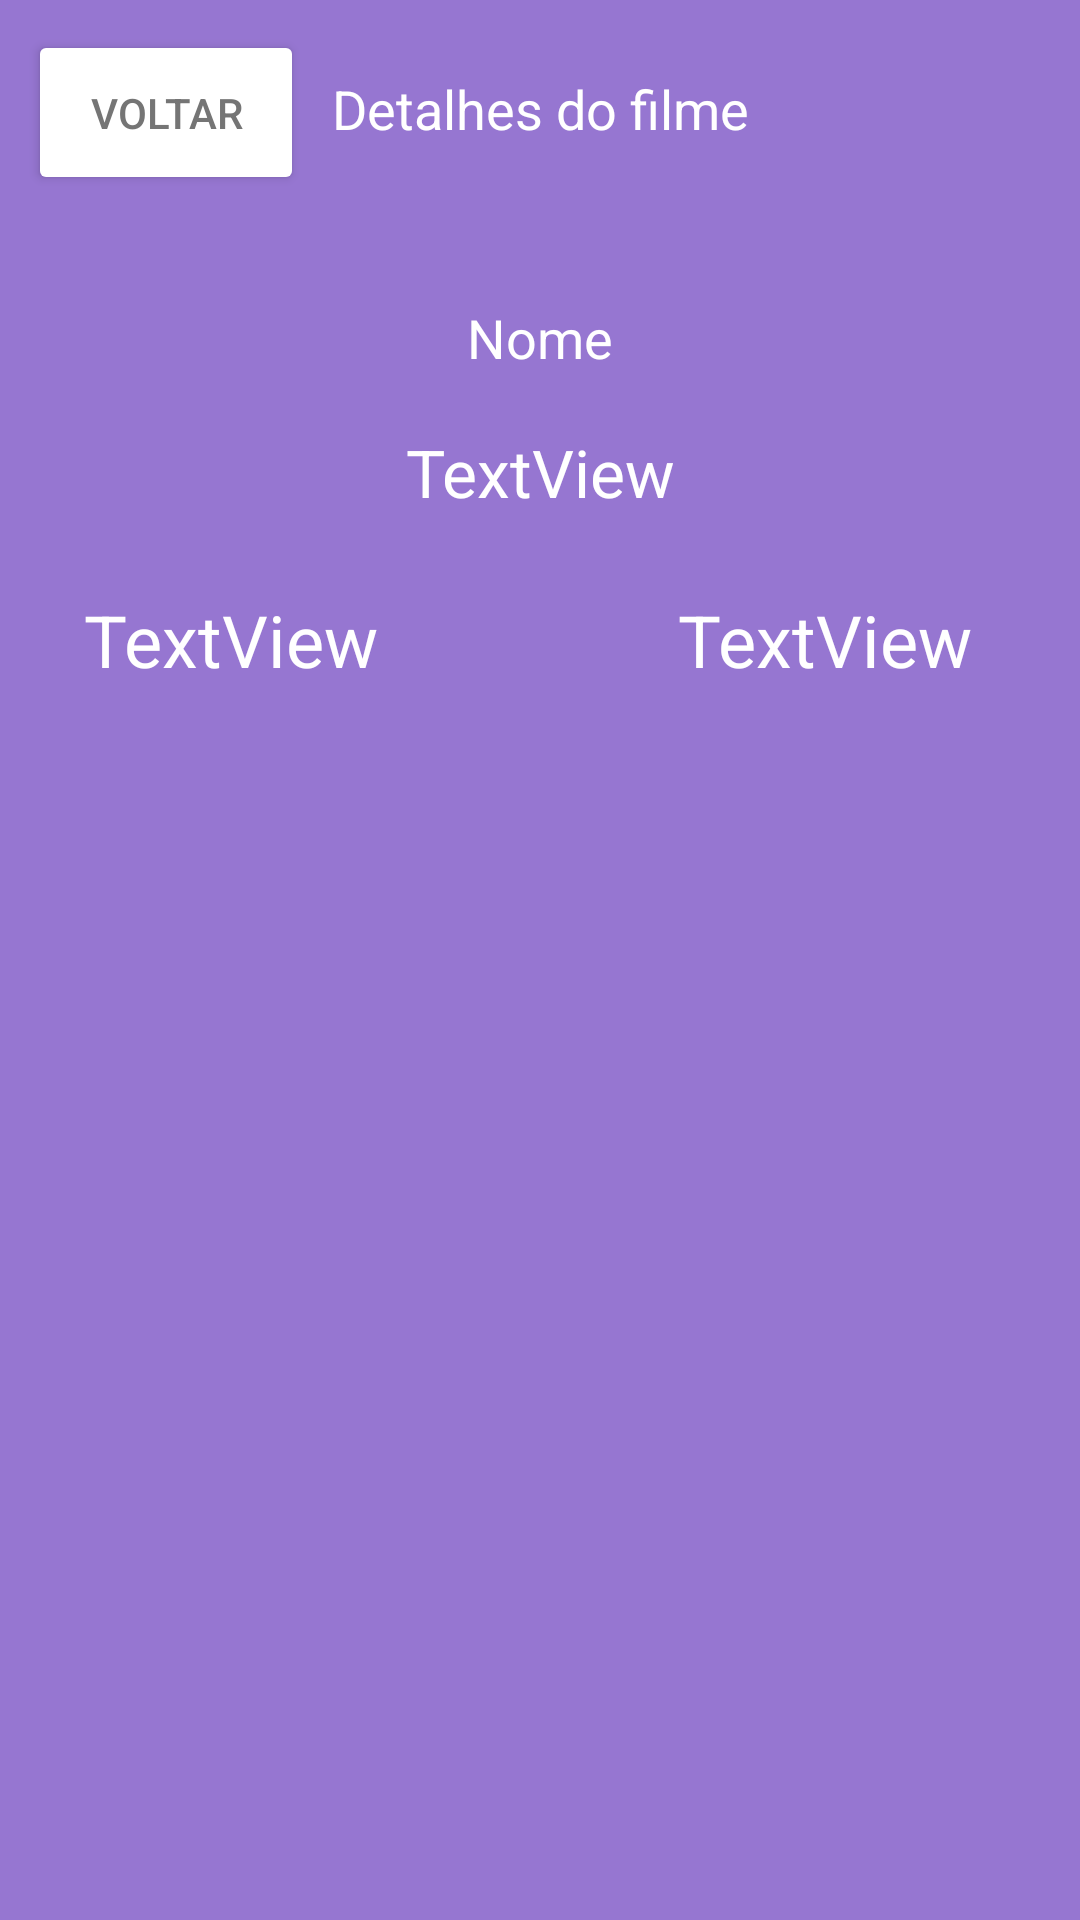

Produce the Android XML layout that renders to this screen, including the resource entries it uses.
<!-- AndroidManifest.xml: application theme Theme.Cinematico -->
<!-- res/layout/activity_movie.xml -->
<?xml version="1.0" encoding="utf-8"?>
<androidx.constraintlayout.widget.ConstraintLayout xmlns:android="http://schemas.android.com/apk/res/android"
    xmlns:app="http://schemas.android.com/apk/res-auto"
    xmlns:tools="http://schemas.android.com/tools"
    android:layout_width="match_parent"
    android:layout_height="match_parent"
    android:background="#9676D1">

    <TextView
        android:id="@+id/textView6"
        android:layout_width="wrap_content"
        android:layout_height="wrap_content"
        android:layout_marginTop="24dp"
        android:text="Detalhes do filme"
        android:textColor="#fff"
        android:textSize="18sp"
        app:layout_constraintEnd_toEndOf="parent"
        app:layout_constraintStart_toStartOf="parent"
        app:layout_constraintTop_toTopOf="parent" />

    <Button
        android:id="@+id/back"
        android:layout_width="92dp"
        android:layout_height="55dp"
        android:layout_marginTop="10dp"
        android:backgroundTint="#fff"
        android:text="Voltar"
        android:textColor="#757575"
        android:textColorHighlight="#fff"
        android:textColorHint="#fff"
        android:textColorLink="#fff"
        app:layout_constraintEnd_toStartOf="@+id/textView6"
        app:layout_constraintStart_toStartOf="parent"
        app:layout_constraintTop_toTopOf="parent"
        app:rippleColor="#fff"
        app:strokeColor="#fff" />

    <TextView
        android:id="@+id/notaLabel"
        android:layout_width="wrap_content"
        android:layout_height="wrap_content"
        android:layout_marginTop="52dp"
        android:layout_weight="1"
        android:text="Nome"
        android:textColor="#fff"
        android:textSize="18sp"
        app:layout_constraintEnd_toEndOf="parent"
        app:layout_constraintStart_toStartOf="parent"
        app:layout_constraintTop_toBottomOf="@+id/textView6" />

    <TextView
        android:id="@+id/nome"
        android:layout_width="wrap_content"
        android:layout_height="wrap_content"
        android:layout_marginTop="18dp"
        android:layout_weight="1"
        android:text="TextView"
        android:textColor="#fff"
        android:textSize="22sp"
        app:layout_constraintEnd_toEndOf="parent"
        app:layout_constraintStart_toStartOf="parent"
        app:layout_constraintTop_toBottomOf="@+id/notaLabel" />

    <TextView
        android:id="@+id/grade"
        android:layout_width="wrap_content"
        android:layout_height="wrap_content"
        android:layout_marginStart="28dp"
        android:layout_marginTop="132dp"
        android:text="TextView"
        android:textColor="#FFF"
        android:textSize="24sp"
        app:layout_constraintStart_toStartOf="parent"
        app:layout_constraintTop_toBottomOf="@+id/back" />

    <TextView
        android:id="@+id/voteCount"
        android:layout_width="wrap_content"
        android:layout_height="wrap_content"
        android:layout_marginTop="197dp"
        android:layout_marginEnd="36dp"
        android:text="TextView"
        android:textColor="#FFF"
        android:textSize="24sp"
        app:layout_constraintEnd_toEndOf="parent"
        app:layout_constraintTop_toTopOf="parent" />

    <TextView
        android:id="@+id/overview"
        android:layout_width="wrap_content"
        android:layout_height="wrap_content"
        android:textColor="#FFF"
        android:textSize="24sp"
        app:layout_constraintBottom_toBottomOf="parent"
        app:layout_constraintEnd_toEndOf="parent"
        app:layout_constraintHorizontal_bias="0.53"
        app:layout_constraintStart_toStartOf="parent"
        app:layout_constraintTop_toTopOf="parent"
        app:layout_constraintVertical_bias="0.895" />

</androidx.constraintlayout.widget.ConstraintLayout>
<!-- resources referenced by this layout -->
<resources>
  <style name="Theme.Cinematico" parent="Theme.MaterialComponents.DayNight.DarkActionBar">
          
          <item name="colorPrimary">@color/purple_500</item>
          <item name="colorPrimaryVariant">@color/purple_700</item>
          <item name="colorOnPrimary">@color/white</item>
          
          <item name="colorSecondary">@color/teal_200</item>
          <item name="colorSecondaryVariant">@color/teal_700</item>
          <item name="colorOnSecondary">@color/black</item>
          
          <item name="android:statusBarColor" tools:targetApi="l">?attr/colorPrimaryVariant</item>
          
      </style>
  <!-- not gathered from this repository: default colours our renderer supplied (Android Studio template values) -->
  <color name="purple_500">#FF6200EE</color>
  <color name="purple_700">#FF3700B3</color>
  <color name="teal_200">#FF03DAC5</color>
  <color name="teal_700">#FF018786</color>
  <color name="black">#FF000000</color>
  <color name="white">#FFFFFFFF</color>
</resources>
